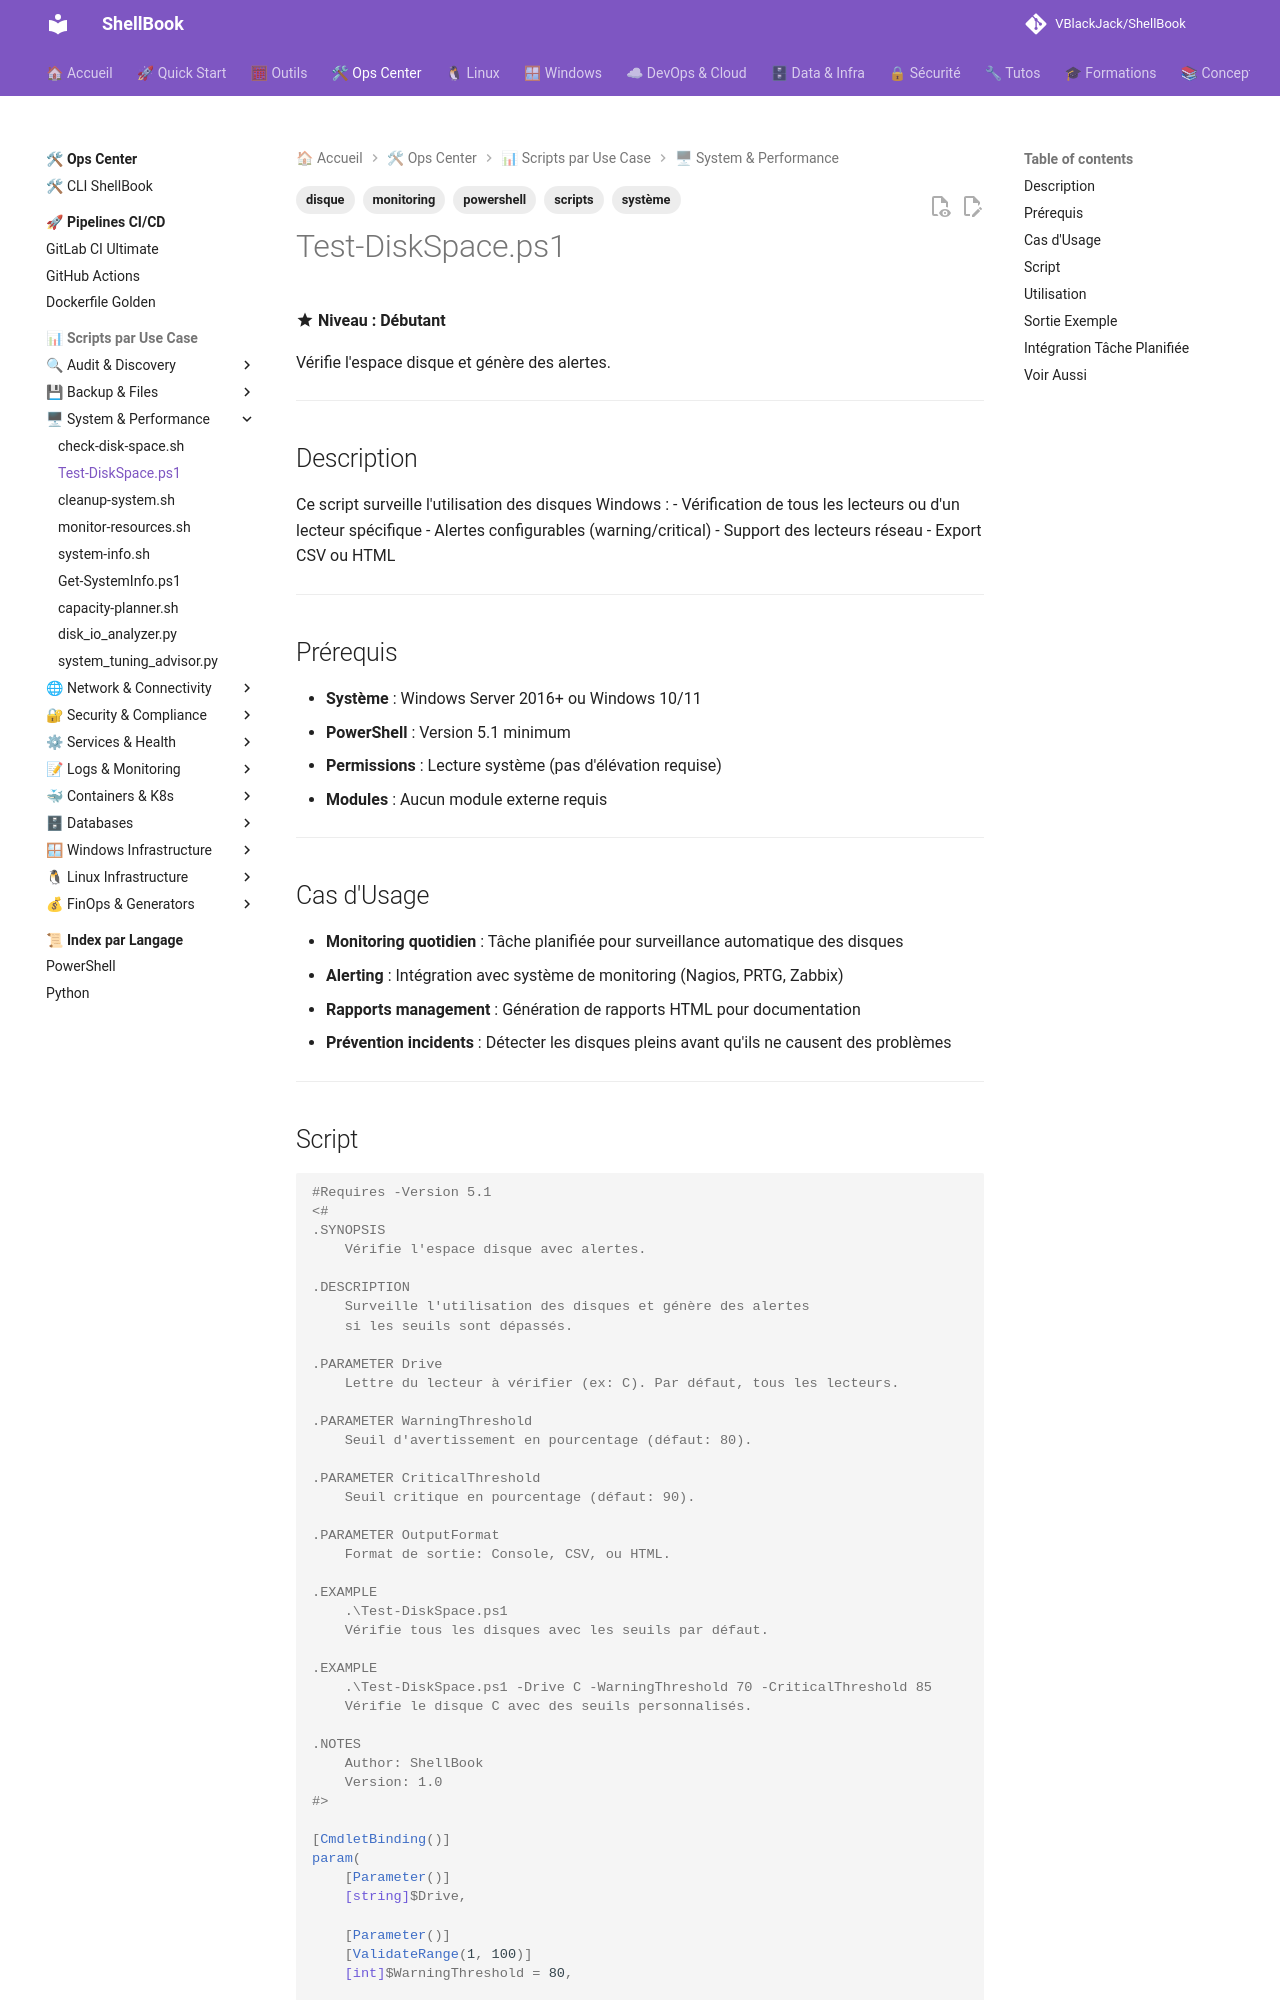

repository: VBlackJack/ShellBook · page: scripts/powershell/Test-DiskSpace/index.html · generator: mkdocs

---
tags:
  - scripts
  - powershell
  - système
  - disque
  - monitoring
---

# Test-DiskSpace.ps1

:material-star: **Niveau : Débutant**

Vérifie l'espace disque et génère des alertes.

---

## Description

Ce script surveille l'utilisation des disques Windows :
- Vérification de tous les lecteurs ou d'un lecteur spécifique
- Alertes configurables (warning/critical)
- Support des lecteurs réseau
- Export CSV ou HTML

---

## Prérequis

- **Système** : Windows Server 2016+ ou Windows 10/11
- **PowerShell** : Version 5.1 minimum
- **Permissions** : Lecture système (pas d'élévation requise)
- **Modules** : Aucun module externe requis

---

## Cas d'Usage

- **Monitoring quotidien** : Tâche planifiée pour surveillance automatique des disques
- **Alerting** : Intégration avec système de monitoring (Nagios, PRTG, Zabbix)
- **Rapports management** : Génération de rapports HTML pour documentation
- **Prévention incidents** : Détecter les disques pleins avant qu'ils ne causent des problèmes

---
